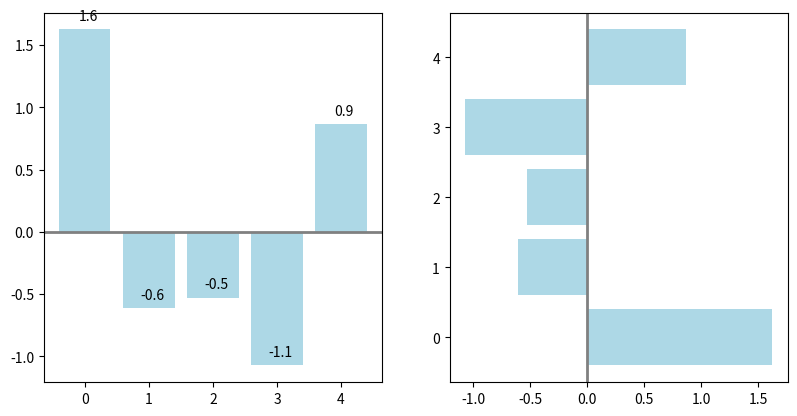

Generate this figure with matplotlib:
import numpy as np
import matplotlib.pyplot as plt

np.random.seed(1)

x = np.arange(5)
y = np.random.randn(5)

fig, axes = plt.subplots(ncols=2,figsize=plt.figaspect(1./2))

vert_bars = axes[0].bar(x, y, color='lightblue', align='center')
horiz_bars = axes[1].barh(x, y, color='lightblue', align='center')

for bar in vert_bars:
	if bar.xy[1] < 0:
		bar.set(edgecolor='darkred', color='salmon', linewidth=3)

for x,y in zip(x,y):
	axes[0].text(x+0.05, y+0.05, '%.1f' % y, ha='center', va='bottom')

axes[0].axhline(0, color='gray', linewidth=2)
axes[1].axvline(0, color='gray', linewidth=2)

plt.show()
